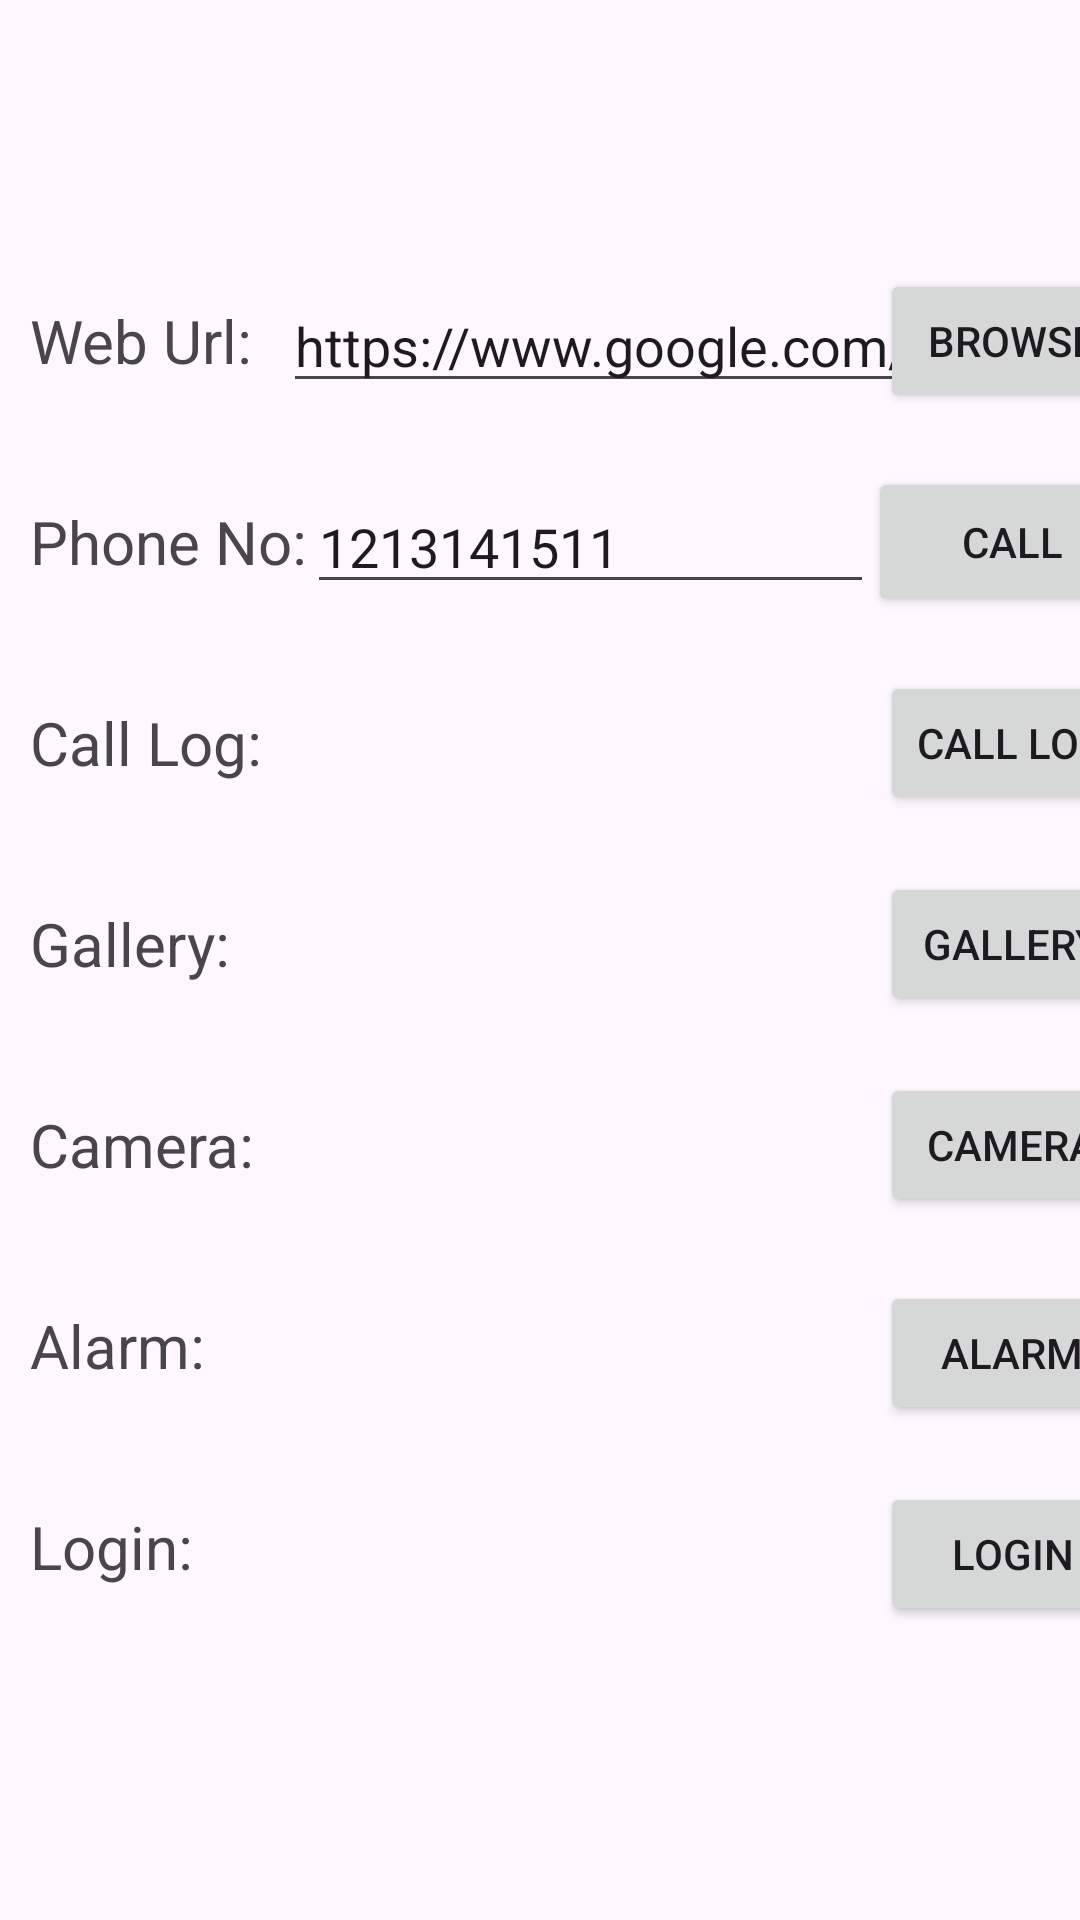

Reconstruct the res/layout file that produces this screen, plus the resources it refers to.
<!-- AndroidManifest.xml: application theme Theme._24012011156_MADpr3 -->
<!-- res/layout/activity_main.xml -->
<?xml version="1.0" encoding="utf-8"?>
<androidx.constraintlayout.widget.ConstraintLayout xmlns:android="http://schemas.android.com/apk/res/android"
    xmlns:app="http://schemas.android.com/apk/res-auto"
    xmlns:tools="http://schemas.android.com/tools"
    android:id="@+id/main"
    android:layout_width="match_parent"
    android:layout_height="match_parent"
    tools:context=".MainActivity">

    <TextView
        android:id="@+id/WebURL"
        android:layout_width="wrap_content"
        android:layout_height="wrap_content"
        android:layout_marginStart="10dp"
        android:layout_marginTop="100dp"
        android:text="Web Url:"
        android:textSize="20sp"
        app:layout_constraintStart_toStartOf="parent"
        app:layout_constraintTop_toTopOf="parent" />

    <EditText
        android:id="@+id/WebUrl"
        android:layout_width="wrap_content"
        android:layout_height="wrap_content"
        android:layout_marginStart="10dp"
        android:ems="10"
        android:text="https://www.google.com/"
        android:inputType="text"
        android:textSize="18sp"
        app:layout_constraintStart_toEndOf="@+id/WebURL"
        app:layout_constraintTop_toTopOf="@+id/WebURL"
        app:layout_constraintBottom_toBottomOf="@+id/WebURL"/>

    <Button
        android:id="@+id/btn_browse"
        android:layout_width="wrap_content"
        android:layout_height="wrap_content"
        android:layout_marginStart="10dp"
        android:text="Browse"
        app:layout_constraintEnd_toEndOf="parent"
        app:layout_constraintStart_toEndOf="@+id/WebUrl"
        app:layout_constraintTop_toTopOf="@+id/WebUrl"
        app:layout_constraintBottom_toBottomOf="@+id/WebUrl"/>

    <TextView
        android:id="@+id/PhoneNo"
        android:layout_width="wrap_content"
        android:layout_height="wrap_content"
        android:layout_marginStart="10dp"
        android:layout_marginTop="40dp"
        android:text="Phone No:"
        android:textSize="20sp"
        app:layout_constraintStart_toStartOf="parent"
        app:layout_constraintTop_toBottomOf="@+id/WebURL" />


    <EditText
        android:id="@+id/Phoneno"
        android:layout_width="wrap_content"
        android:layout_height="wrap_content"
        android:ems="9"
        android:inputType="phone"
        android:text="1213141511"
        android:textSize="18sp"
        app:layout_constraintStart_toEndOf="@+id/PhoneNo"
        app:layout_constraintTop_toTopOf="@+id/PhoneNo"
        app:layout_constraintBottom_toBottomOf="@+id/PhoneNo"/>

    <Button
        android:id="@+id/btn_call"
        android:layout_width="96dp"
        android:layout_height="50dp"
        android:text="Call"
        app:layout_constraintEnd_toEndOf="@+id/btn_browse"
        app:layout_constraintStart_toStartOf="@+id/btn_browse"
        app:layout_constraintTop_toTopOf="@+id/Phoneno"
        app:layout_constraintBottom_toBottomOf="@+id/Phoneno"/>

    <TextView
        android:id="@+id/CallLog"
        android:layout_width="wrap_content"
        android:layout_height="wrap_content"
        android:layout_marginTop="40dp"
        android:layout_marginStart="10dp"
        android:text="Call Log:"
        android:textSize="20sp"
        app:layout_constraintStart_toStartOf="parent"
        app:layout_constraintTop_toBottomOf="@+id/PhoneNo" />

    <Button
        android:id="@+id/btn_call_log"
        android:layout_width="wrap_content"
        android:layout_height="wrap_content"
        android:text="Call Log"
        app:layout_constraintEnd_toEndOf="@id/btn_call"
        app:layout_constraintStart_toStartOf="@+id/btn_call"
        app:layout_constraintTop_toTopOf="@+id/CallLog"
        app:layout_constraintBottom_toBottomOf="@+id/CallLog"/>

    <TextView
        android:id="@+id/Gallery"
        android:layout_width="wrap_content"
        android:layout_height="wrap_content"
        android:layout_marginTop="40dp"
        android:layout_marginStart="10dp"
        android:text="Gallery:"
        android:textSize="20sp"
        app:layout_constraintStart_toStartOf="parent"
        app:layout_constraintTop_toBottomOf="@+id/CallLog"/>

    <Button
        android:id="@+id/btn_gallery"
        android:layout_width="wrap_content"
        android:layout_height="wrap_content"
        android:text="Gallery"
        app:layout_constraintEnd_toEndOf="@id/btn_call_log"
        app:layout_constraintStart_toStartOf="@id/btn_call_log"
        app:layout_constraintTop_toTopOf="@id/Gallery"
        app:layout_constraintBottom_toBottomOf="@id/Gallery" />

    <TextView
        android:id="@+id/Camera"
        android:layout_width="wrap_content"
        android:layout_height="wrap_content"
        android:layout_marginStart="10dp"
        android:layout_marginTop="40dp"
        android:text="Camera:"
        android:textSize="20sp"
        app:layout_constraintStart_toStartOf="parent"
        app:layout_constraintTop_toBottomOf="@+id/Gallery" />

    <Button
        android:id="@+id/btn_camera"
        android:layout_width="wrap_content"
        android:layout_height="wrap_content"
        android:text="Camera"
        app:layout_constraintEnd_toEndOf="@id/btn_gallery"
        app:layout_constraintStart_toStartOf="@id/btn_gallery"
        app:layout_constraintTop_toTopOf="@id/Camera"
        app:layout_constraintBottom_toBottomOf="@id/Camera"/>

    <TextView
        android:id="@+id/Alarm"
        android:layout_width="wrap_content"
        android:layout_height="wrap_content"
        android:layout_marginStart="10dp"
        android:layout_marginTop="40dp"
        android:text="Alarm:"
        android:textSize="20sp"
        app:layout_constraintStart_toStartOf="parent"
        app:layout_constraintTop_toBottomOf="@+id/Camera" />

    <Button
        android:id="@+id/btn_alarm"
        android:layout_width="wrap_content"
        android:layout_height="wrap_content"
        android:text="Alarm"
        app:layout_constraintBaseline_toBaselineOf="@+id/Alarm"
        app:layout_constraintStart_toStartOf="@+id/btn_camera" />

    <TextView
        android:id="@+id/Login"
        android:layout_width="wrap_content"
        android:layout_height="wrap_content"
        android:layout_marginStart="10dp"
        android:layout_marginTop="40dp"
        android:text="Login:"
        android:textSize="20sp"
        app:layout_constraintStart_toStartOf="parent"
        app:layout_constraintTop_toBottomOf="@id/Alarm" />

    <Button
        android:id="@+id/btn_login"
        android:layout_width="wrap_content"
        android:layout_height="wrap_content"
        android:text="Login"
        app:layout_constraintBaseline_toBaselineOf="@+id/Login"
        app:layout_constraintEnd_toEndOf="@+id/btn_alarm" />

</androidx.constraintlayout.widget.ConstraintLayout>
<!-- resources referenced by this layout -->
<resources>
  <style name="Theme._24012011156_MADpr3" parent="Base.Theme._24012011156_MADpr3" />
  <style name="Base.Theme._24012011156_MADpr3" parent="Theme.Material3.DayNight.NoActionBar">
          
          
      </style>
</resources>
